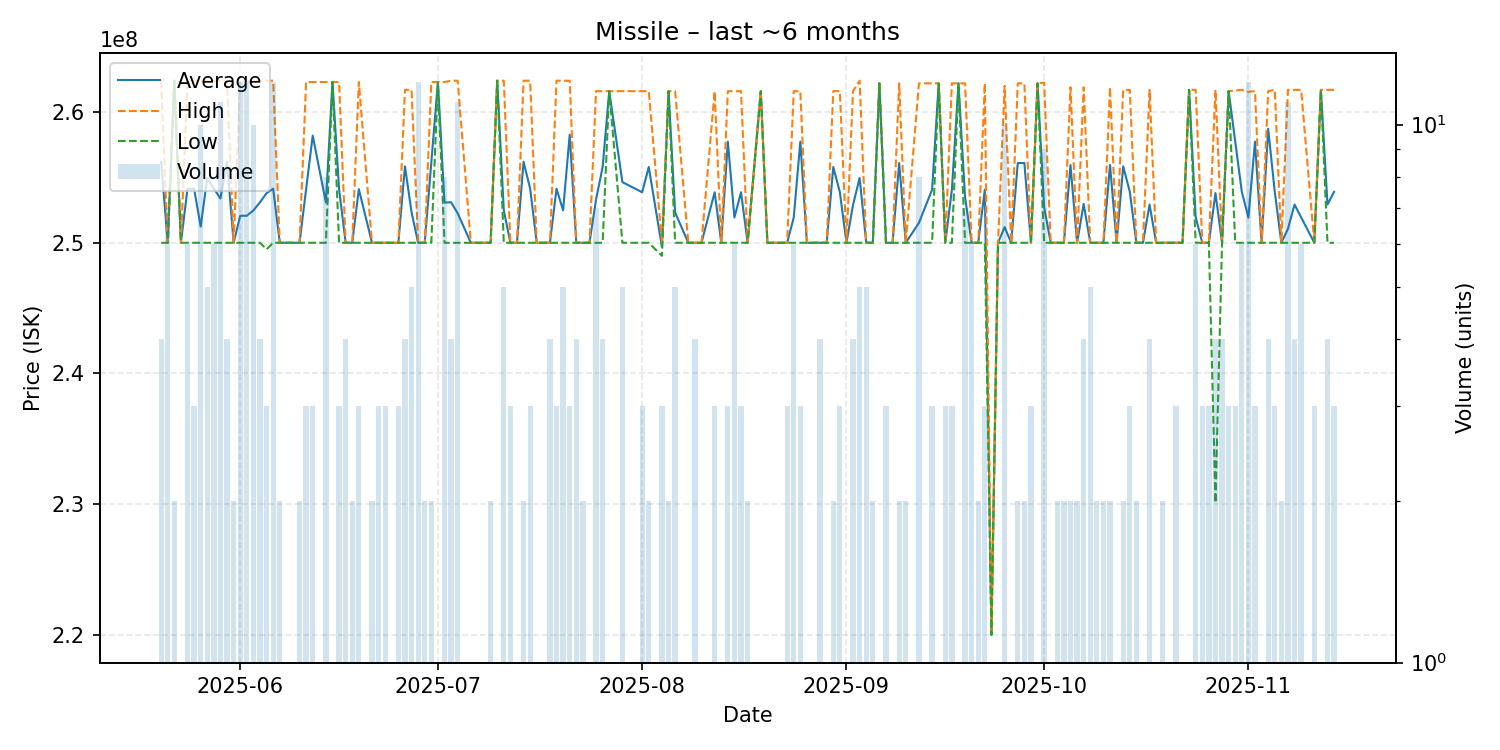

The data file committed next to this chart (first rows):
date, average, highest, lowest, order_count, volume
2025-05-20, 256200000, 262400000, 250000000, 4, 4
2025-05-21, 250000000, 250000000, 250000000, 2, 7
2025-05-22, 262400000, 262400000, 262400000, 2, 2
2025-05-23, 250000000, 250000000, 250000000, 1, 1
2025-05-24, 254133333, 262400000, 250000000, 6, 6
2025-05-25, 254133333, 262400000, 250000000, 3, 3
2025-05-26, 251240000, 262400000, 250000000, 5, 10
2025-05-27, 254960000, 262400000, 250000000, 4, 5
2025-05-28, 254133333, 262400000, 250000000, 6, 6
2025-05-29, 253390909, 262400000, 250000000, 8, 11
2025-05-30, 256200000, 262400000, 250000000, 4, 4
2025-05-31, 250000000, 250000000, 250000000, 2, 2
2025-06-01, 252066667, 262400000, 250000000, 10, 12
2025-06-02, 252066667, 262400000, 250000000, 11, 12
2025-06-03, 252480000, 262400000, 250000000, 6, 10
2025-06-04, 253100000, 262400000, 250000000, 4, 4
2025-06-05, 253800000, 262400000, 249500000, 3, 3
2025-06-06, 254133333, 262400000, 250000000, 7, 12
2025-06-07, 250000000, 250000000, 250000000, 2, 2
2025-06-09, 250000000, 250000000, 250000000, 1, 1
2025-06-10, 250000000, 250000000, 250000000, 2, 2
2025-06-11, 254100000, 262300000, 250000000, 3, 3
2025-06-12, 258200000, 262300000, 250000000, 3, 3
2025-06-14, 253075000, 262300000, 250000000, 3, 8
2025-06-15, 262300000, 262300000, 262300000, 1, 1
2025-06-16, 254100000, 262300000, 250000000, 3, 3
2025-06-17, 250000000, 250000000, 250000000, 4, 4
2025-06-18, 250000000, 250000000, 250000000, 2, 2
2025-06-19, 254100000, 262300000, 250000000, 3, 3
2025-06-21, 250000000, 250000000, 250000000, 2, 2
2025-06-22, 250000000, 250000000, 250000000, 3, 3
2025-06-23, 250000000, 250000000, 250000000, 3, 3
2025-06-25, 250000000, 250000000, 250000000, 3, 3
2025-06-26, 255850000, 261700000, 250000000, 4, 4
2025-06-27, 252340000, 261700000, 250000000, 3, 5
2025-06-28, 250000000, 250000000, 250000000, 2, 12
2025-06-29, 250000000, 250000000, 250000000, 2, 2
2025-06-30, 256150000, 262300000, 250000000, 2, 2
2025-07-01, 262300000, 262300000, 262300000, 1, 1
2025-07-02, 253075000, 262300000, 250000000, 4, 8
2025-07-03, 253100000, 262400000, 250000000, 4, 4
2025-07-04, 252254545, 262400000, 250000000, 4, 11
2025-07-06, 250000000, 250000000, 250000000, 1, 1
2025-07-07, 250000000, 250000000, 250000000, 1, 1
2025-07-08, 250000000, 250000000, 250000000, 1, 1
2025-07-09, 250000000, 250000000, 250000000, 2, 2
2025-07-10, 262400000, 262400000, 262400000, 1, 1
2025-07-11, 252480000, 262400000, 250000000, 2, 5
2025-07-12, 250000000, 250000000, 250000000, 3, 3
2025-07-13, 250000000, 250000000, 250000000, 1, 1
2025-07-14, 256200000, 262400000, 250000000, 2, 2
2025-07-15, 254133333, 262400000, 250000000, 3, 3
2025-07-16, 250000000, 250000000, 250000000, 1, 1
2025-07-17, 250000000, 250000000, 250000000, 1, 1
2025-07-18, 250000000, 250000000, 250000000, 4, 4
2025-07-19, 254133333, 262400000, 250000000, 3, 3
2025-07-20, 252480000, 262400000, 250000000, 2, 5
2025-07-21, 258266667, 262400000, 250000000, 3, 3
2025-07-22, 250000000, 250000000, 250000000, 4, 4
2025-07-23, 250000000, 250000000, 250000000, 2, 2
... 104 more rows
